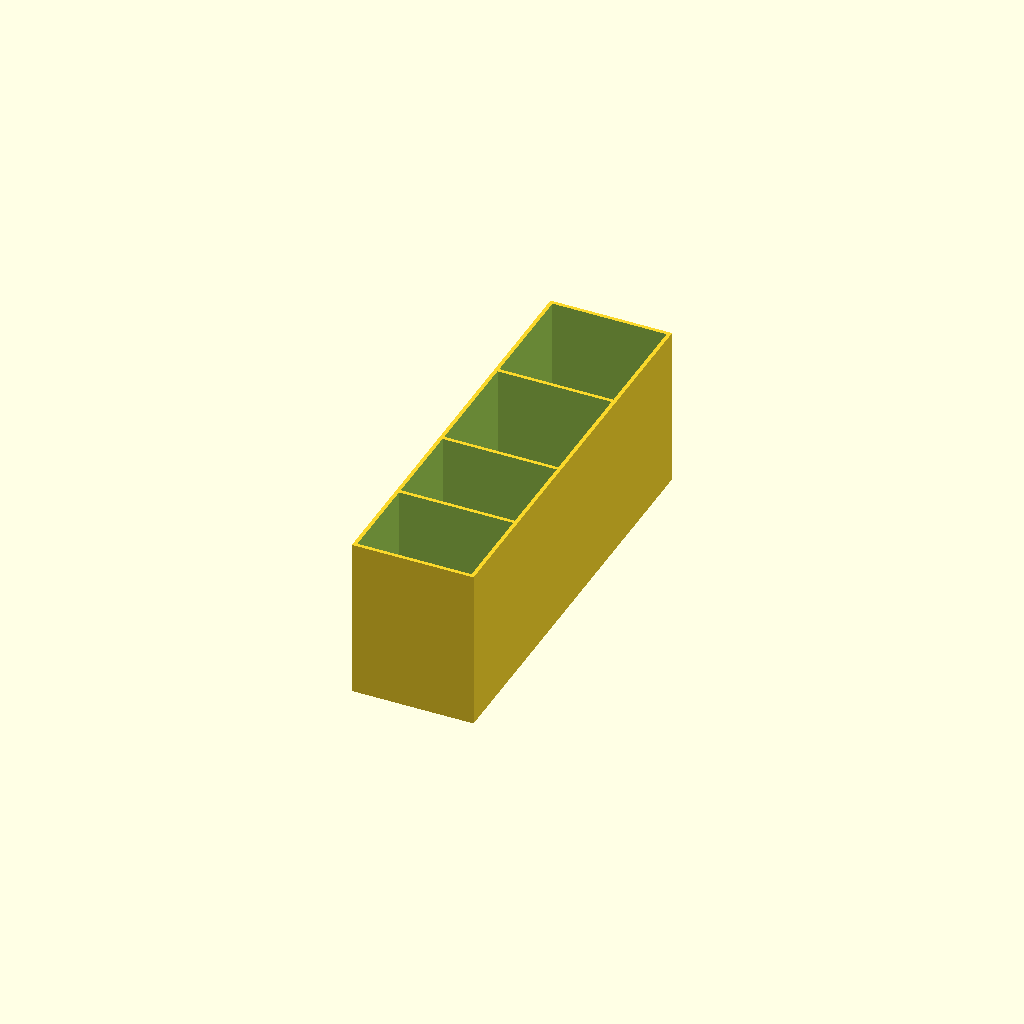
Cell 1 — every parameter at its default value.
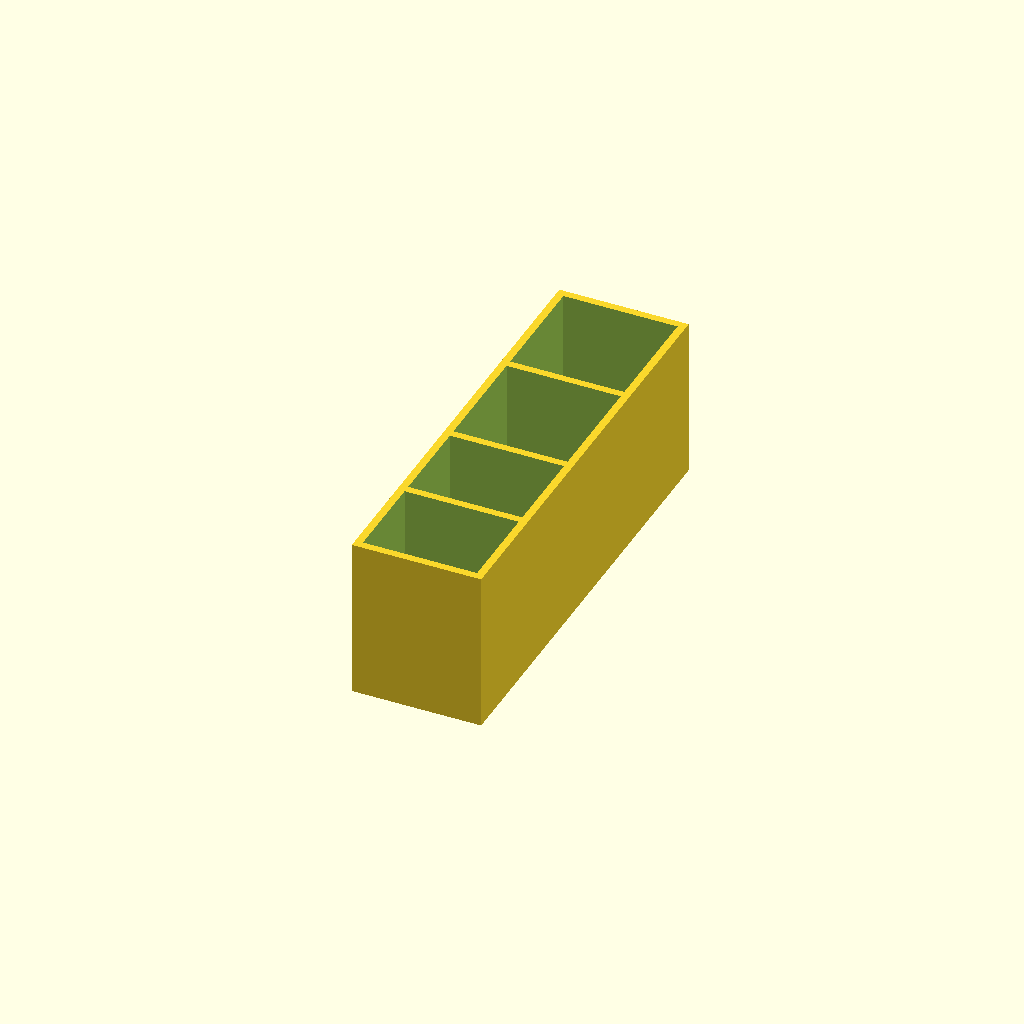
Cell 2 — wall set to 4, the other parameters unchanged.
One fixed orthographic camera (rotation 55°, 0°, 25°; colour scheme Cornfield) for every cell.
OpenSCAD source file Maison/WC/Toilette_Poubelle.scad:

l_20=55+5;
l_10=42+5;

l= max(l_20, l_10);

wall=2;
difference() {
	cube([l+wall*2,l_20*2+l_10*2+wall*5,85]);
	translate([wall,wall,wall]) {
		cube([l,l_10,90]);
		translate([0,l_10+wall,0])
			cube([l,l_10,90]);
		translate([0,l_10*2+wall*2,0])
			cube([l,l_20,90]);
		translate([0,l_10*2+l_20+wall*3,0])
			cube([l,l_20,90]);
	}
}
Parameter table extracted from the source (name, type, default, range or options):
wall: number, default 2
